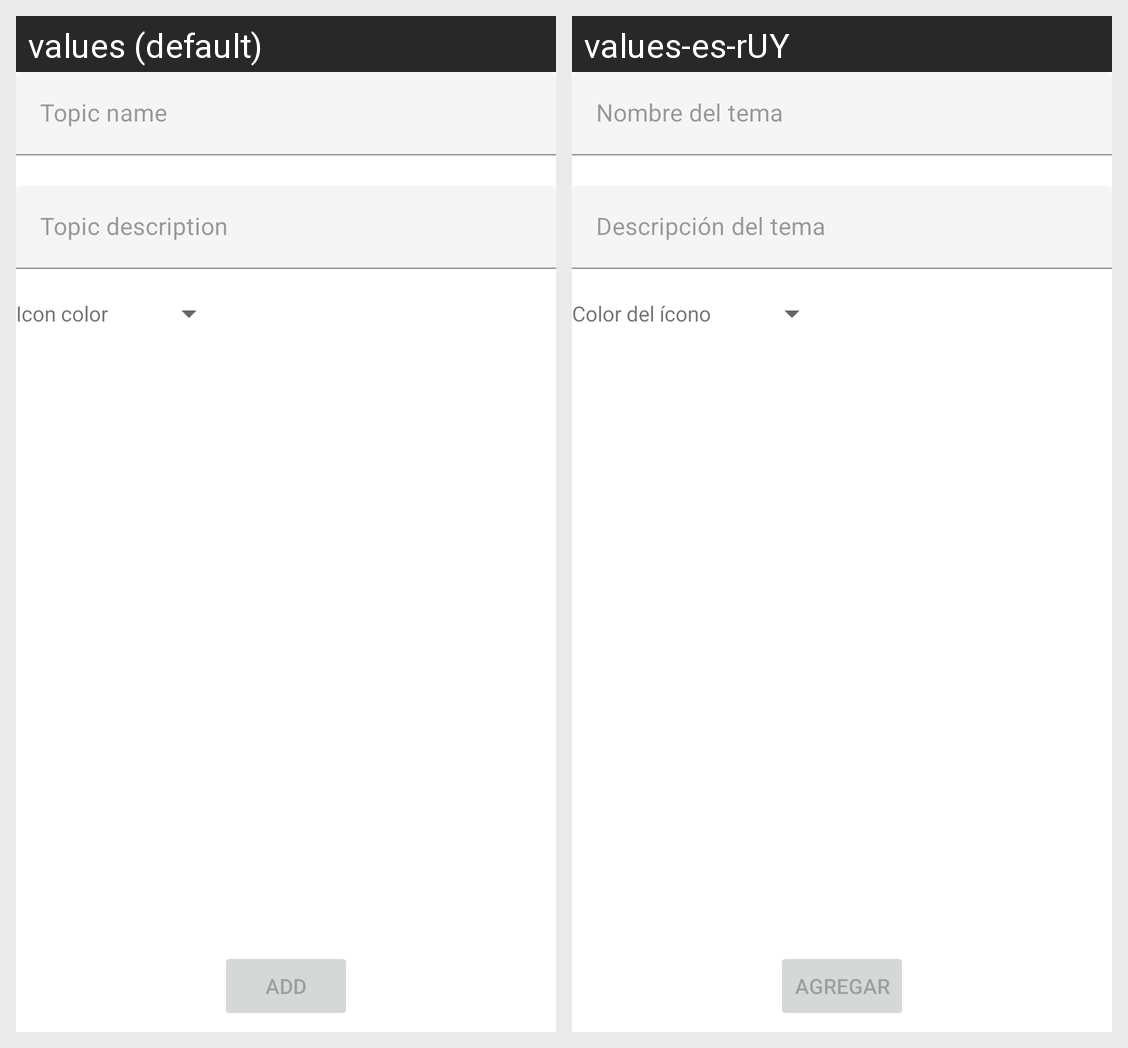

For this localized Android screen grid, give each drawn string resource with its value in every locale shown.
Android screen res/layout/activity_topic_add.xml rendered under 2 locales, left to right: values (default), values-es-rUY. Device: Nexus 5 (rendered at 1080×1920; each locale shown at half size, 540×960, under a caption strip naming it); theme Theme.StudyQuizmaker.
Strings drawn on this screen, with the default value and each locale's value (text and hints the layout hard-codes, and strings that could not be matched under every locale, appear in the picture but are not listed):

icon_color
  values: Icon color
  values-es-rUY: Color del ícono

topic_name
  values: Topic name
  values-es-rUY: Nombre del tema

topic_description
  values: Topic description
  values-es-rUY: Descripción del tema

add
  values: Add
  values-es-rUY: Agregar
